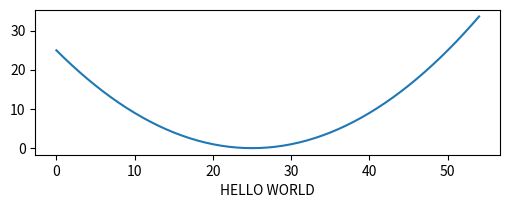

This chart was generated by the following Python code:
import scipy
import numpy as np
import matplotlib.pyplot as plt


fig = plt.figure(figsize=(6,6))
ax = plt.subplot(aspect=0.5)
ax.plot(list(x * x for x in np.arange(-5, 6, 0.2)))
plt.xlabel("HELLO WORLD")
plt.savefig("c.png")
plt.show()
